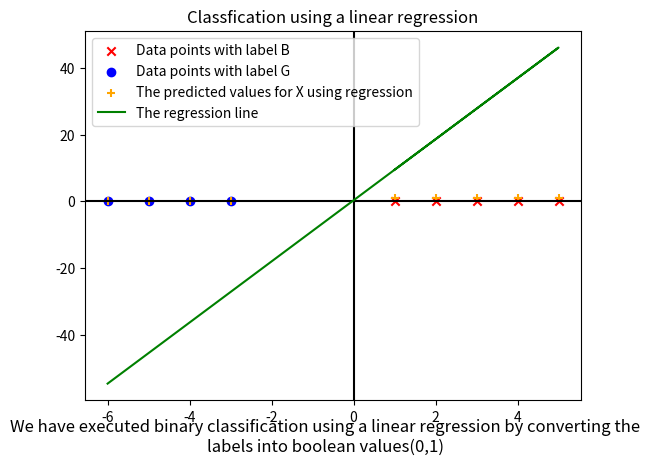

Write Python code to recreate this figure.
import numpy as np
import matplotlib.pyplot as plt

def I(x:chr)->int:
    #return 0 if x is 'G' else, returns 1
    return 0 if x=='G' else 1

def Sigmoid(x:float)->float:
    return 1/(1+np.exp(-x))

def δ(x:float, threshold:float)->chr:
    #returns 'B' if x>0.55 else 'G'
    return 'B' if x>threshold else 'G'

def gradientDesc(X:list[float], Y:list[float], beta:list[float], a:float, learning_rate:float)->list[list[float]]:
    m=X.shape
    b0, b1=beta[0], beta[1]
    for _ in range(1000):
        y_pred=Sigmoid(beta[0]+beta[1]*X)
        dedb0=np.mean(-2*(Y-y_pred)*((y_pred)**2))
        dedb1=np.mean(-2*(Y-y_pred)*((y_pred)**2)*X)
        b0-=learning_rate*dedb0
        b1-=learning_rate*dedb1
    return b0, b1

def main():
    #The array with all data points are given
    X=np.array([1,2,3,4,5,-3,-4,-5,-6])
    #The array with the corresponding values for each corresponding data point is given
    Y=np.array(['B','B','B','B','B', 'G','G','G','G'])
    #The boolean value for each label is returned inside Y_bool
    Y_bool=[I(yi) for yi in Y]
    #The β0 and β1 values are calculated through closed form method
    β0, β1=gradientDesc(X, Y_bool, [0,0], 1, 0.01)
    print(β0, β1)
    #The predicted values for each data point is computed
    Y_pred=β0+β1*X
    #The threshold is set as the average of all Y values
    threshold=np.mean(Y_bool)
    #The value of each data point is converted to its corresponding label finally 
    Y_fin=[δ(yi, threshold) for yi in Y_pred]
    #The array of data pts with label "B" is used in X_label1
    X_label1=np.array([X[idx] for idx in range(len(Y)) if Y[idx]=="B"])
    #The array of data pts with label "G" is used in X_label2
    X_label2=np.array([X[idx] for idx in range(len(Y)) if Y[idx]=="G"])
    #The xSeries and ySeries value is returned for the decision boundary
    print(f"The values after applying a regressor on the labels and given points are : {list(Y_pred)}")
    print(f"The values after finding the labels using the Discriminator function for the regressor values are : {Y_fin}")
    plt.title("Classfication using a linear regression")
    plt.axhline(y=0, c="k")
    plt.axvline(x=0, c="k")
    plt.scatter(X_label1, np.zeros(shape=X_label1.shape), marker="x", c="r", label="Data points with label B")
    plt.scatter(X_label2, np.zeros(shape=X_label2.shape), marker="o", c="b", label="Data points with label G")
    plt.scatter(X, Y_bool, marker="+", c="orange", label="The predicted values for X using regression")
    plt.figtext(0.5, 0.01, "We have executed binary classification using a linear regression by converting the labels into boolean values(0,1)", wrap=True, horizontalalignment='center', fontsize=12)
    plt.plot(X, Y_pred, c="g", label="The regression line")
    plt.legend()
    plt.show()

if __name__=="__main__":
    main()